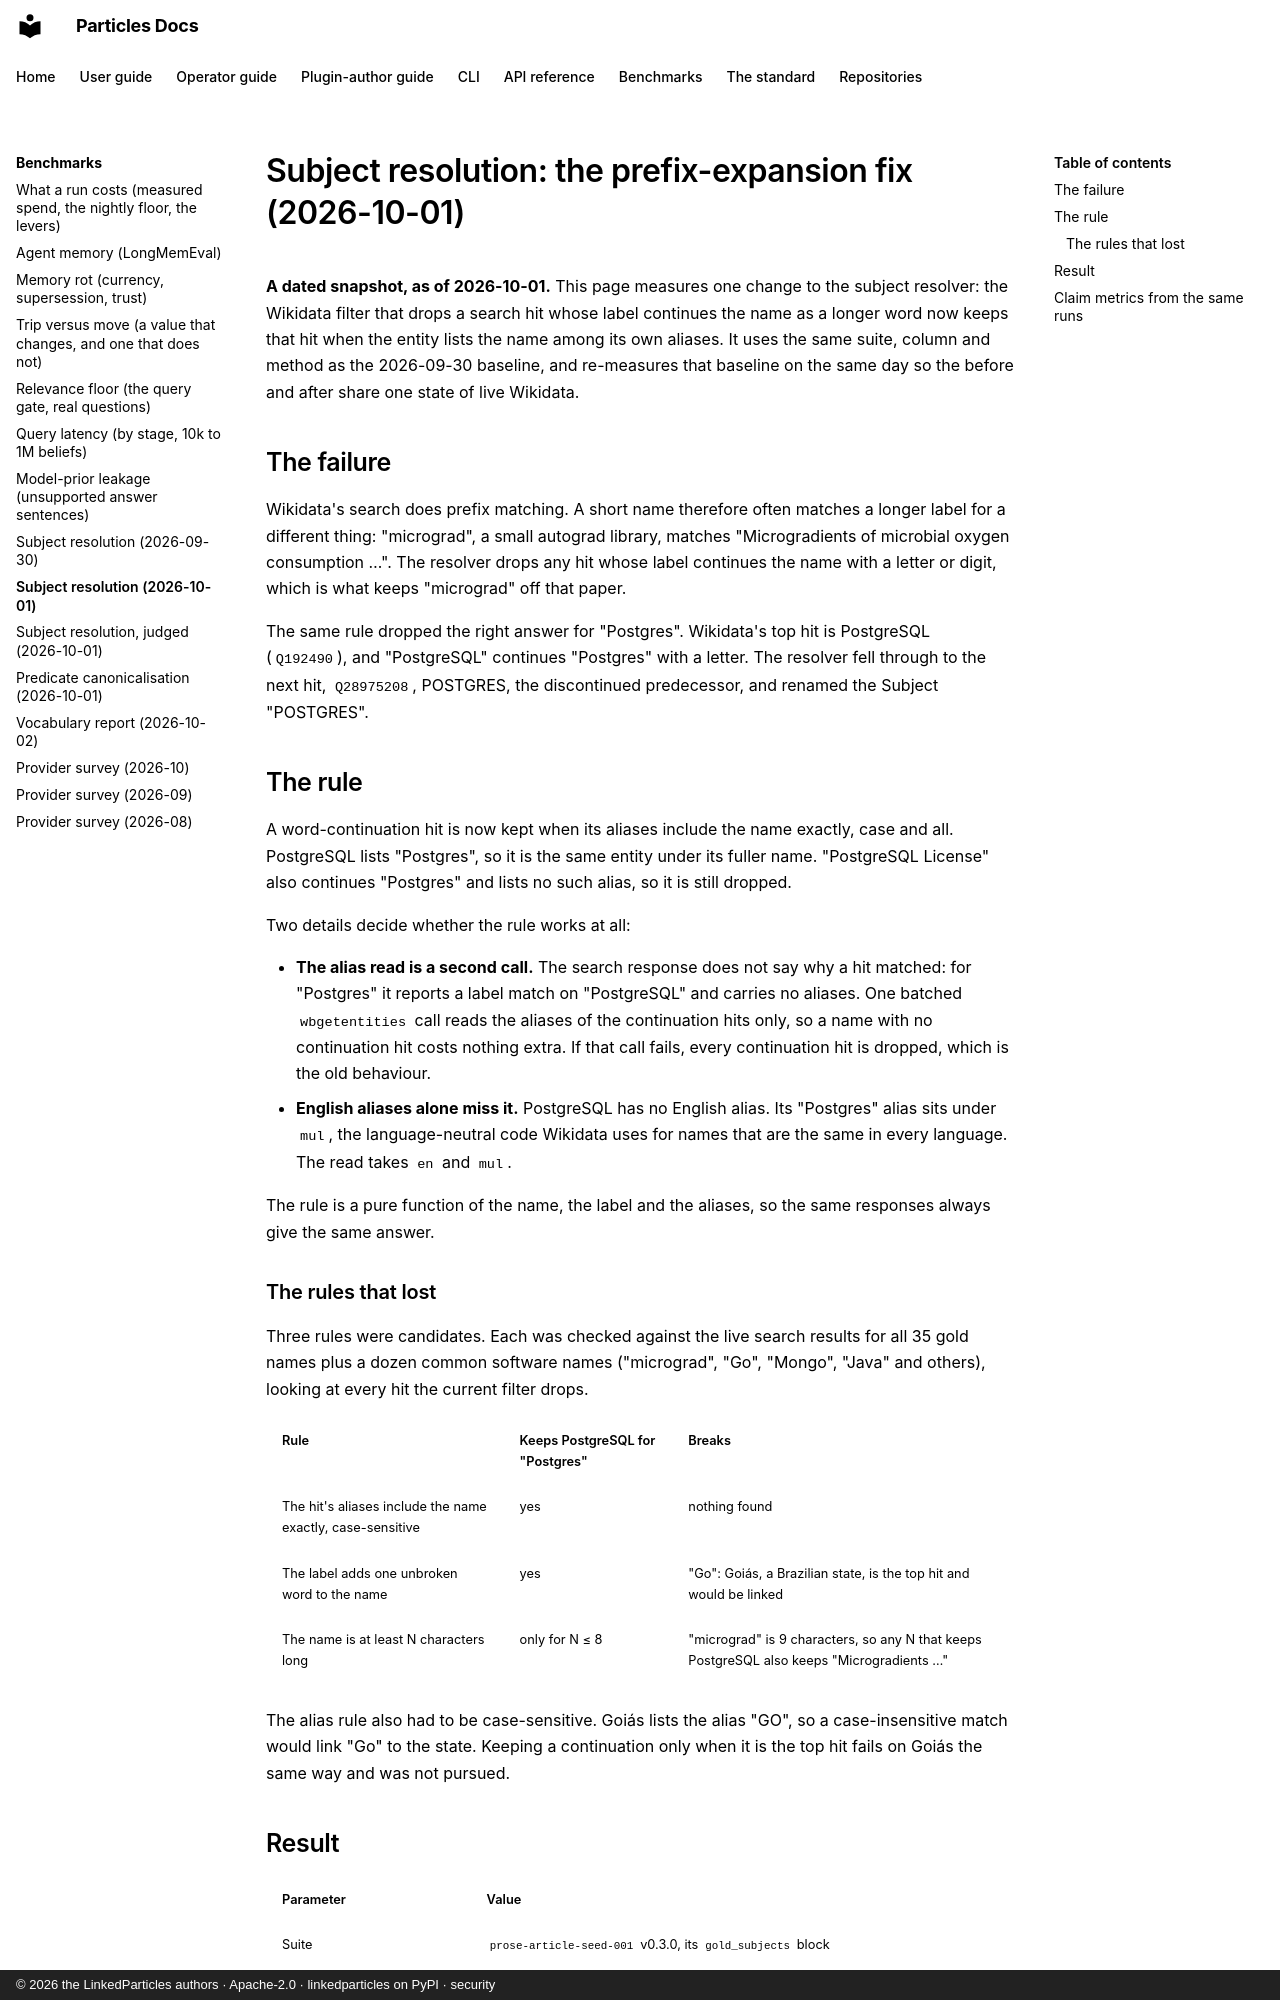

repository: LinkedParticles/particles-engine-py · page: benchmarks/subject-resolution-2026-10-01/index.html · generator: mkdocs · copyright: © 2026 the LinkedParticles authors · Apache-2.0 · linkedparticles on PyPI · security

# Subject resolution: the prefix-expansion fix (2026-10-01)

**A dated snapshot, as of 2026-10-01.** This page measures one change to the
subject resolver: the Wikidata filter that drops a search hit whose label
continues the name as a longer word now keeps that hit when the entity lists
the name among its own aliases. It uses the same suite, column and
method as the [2026-09-30 baseline](subject-resolution-2026-09-30.md), and
re-measures that baseline on the same day so the before and after share one
state of live Wikidata.

## The failure

Wikidata's search does prefix matching. A short name therefore often matches a
longer label for a different thing: "micrograd", a small autograd library,
matches "Microgradients of microbial oxygen consumption …". The resolver drops
any hit whose label continues the name with a letter or digit, which is what
keeps "micrograd" off that paper.

The same rule dropped the right answer for "Postgres". Wikidata's top hit is
PostgreSQL (`Q192490`), and "PostgreSQL" continues "Postgres" with a letter.
The resolver fell through to the next hit, `Q28975208`, POSTGRES, the
discontinued predecessor, and renamed the Subject "POSTGRES".

## The rule

A word-continuation hit is now kept when its aliases include the name exactly,
case and all. PostgreSQL lists "Postgres", so it is the same entity under its
fuller name. "PostgreSQL License" also continues "Postgres" and lists no such
alias, so it is still dropped.

Two details decide whether the rule works at all:

- **The alias read is a second call.** The search response does not say why
  a hit matched: for "Postgres" it reports a label match on "PostgreSQL" and
  carries no aliases. One batched `wbgetentities` call reads the aliases of
  the continuation hits only, so a name with no continuation hit costs
  nothing extra. If that call fails, every continuation hit is dropped, which
  is the old behaviour.
- **English aliases alone miss it.** PostgreSQL has no English alias. Its
  "Postgres" alias sits under `mul`, the language-neutral code Wikidata uses
  for names that are the same in every language. The read takes `en` and
  `mul`.

The rule is a pure function of the name, the label and the aliases, so the same
responses always give the same answer.

### The rules that lost

Three rules were candidates. Each was checked against the live search results
for all 35 gold names plus a dozen common software names ("micrograd", "Go",
"Mongo", "Java" and others), looking at every hit the current filter drops.

| Rule | Keeps PostgreSQL for "Postgres" | Breaks |
|---|---|---|
| The hit's aliases include the name exactly, case-sensitive | yes | nothing found |
| The label adds one unbroken word to the name | yes | "Go": Goiás, a Brazilian state, is the top hit and would be linked |
| The name is at least N characters long | only for N ≤ 8 | "micrograd" is 9 characters, so any N that keeps PostgreSQL also keeps "Microgradients …" |

The alias rule also had to be case-sensitive. Goiás lists the alias "GO", so a
case-insensitive match would link "Go" to the state. Keeping a continuation
only when it is the top hit fails on Goiás the same way and was not pursued.
